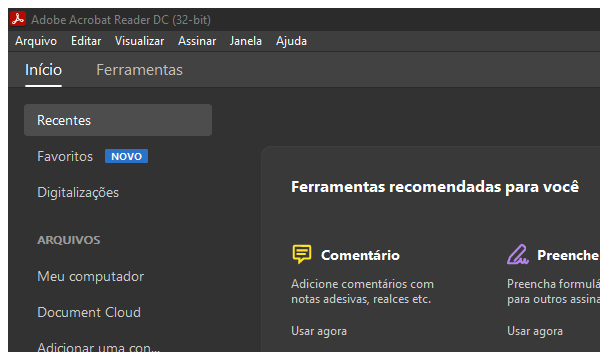
Workflow: Exemplo1

Step 1: Open Application 'acrord32.exe Adobe' on the element in window 'Adobe Acrobat Reader DC (32-bit)' (acrord32.exe)

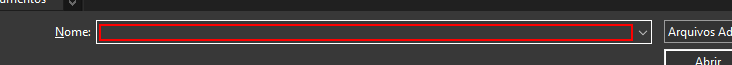
Step 2: type "Perfect Match.pdf" in window 'Abrir' (acrord32.exe)

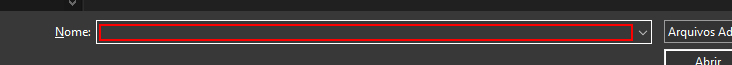
Step 3: type a value in window 'Abrir' (acrord32.exe)

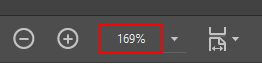
Step 4: type "100" into the editable text 'Valor do zoom' in window 'Perfect Match.pdf - Adobe Acrobat Reader DC (32-bit)' (acrord32.exe)

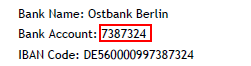
Step 5: get-text from the document in window 'Perfect Match.pdf - Adobe Acrobat Reader DC (32-bit)' (acrord32.exe)
